Run: headless pygame with SDL's dummy video driver; simulated clock (each Clock.tick advances the game by its frame time, no real sleeping); random seed 0; keys injected as events and as key.get_pressed() state; no mouse input.
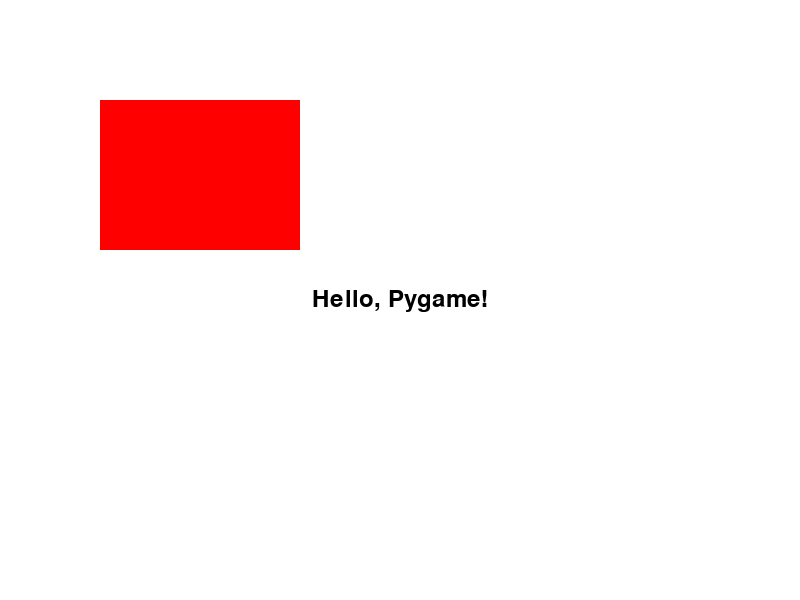
Frame 1 of 4 · flips 1–60 · no input
Frame 2 of 4 · flips 61–180 · tapped SPACE, RETURN · held RIGHT (→), D · screen unchanged from frame 1, image omitted
Frame 3 of 4 · flips 181–300 · held DOWN (↓), S · screen unchanged from frame 2, image omitted
Frame 4 of 4 · flips 301–420 · held LEFT (←), A, UP (↑), W · screen unchanged from frame 3, image omitted

The pygame program that drew these frames:

import pygame # type: ignore

# Initialize pygame
pygame.init()

# Set the dimensions of the screen
screen_width = 800
screen_height = 600
screen = pygame.display.set_mode((screen_width, screen_height))
pygame.display.set_caption("My Game")

# Colors
white = (255, 255, 255)
black = (0, 0, 0)
red = (255, 0, 0)
green = (0, 255, 0)
blue = (0, 0, 255)

# Game loop
running = True
while running:
    for event in pygame.event.get():
        if event.type == pygame.QUIT:
            running = False

    # Fill the screen with white
    screen.fill(white)

    # Draw a rectangle
    pygame.draw.rect(screen, red, (100, 100, 200, 150))

    # Draw text
    font = pygame.font.Font(None, 36)
    text = font.render("Hello, Pygame!", True, black)
    text_rect = text.get_rect(center=(screen_width // 2, screen_height // 2))
    screen.blit(text, text_rect)

    # Update the display
    pygame.display.update()

# Quit pygame
pygame.quit()
